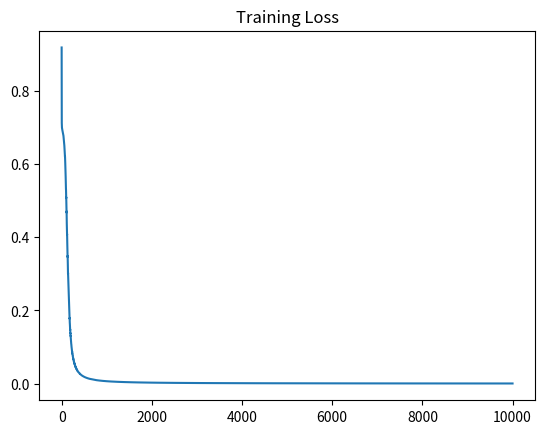

Source code (Python):
import numpy as np
import matplotlib.pyplot as plt

np.random.seed(42)

# XOR 数据
X = np.array([
    [0,0],
    [0,1],
    [1,0],
    [1,1]
])
y = np.array([[0],[1],[1],[0]])

# 网络结构
input_size = 2
hidden_size = 4
output_size = 1

# 初始化参数
W1 = np.random.randn(input_size, hidden_size)
b1 = np.zeros((1, hidden_size))
W2 = np.random.randn(hidden_size, output_size)
b2 = np.zeros((1, output_size))

# 激活函数
def relu(x):
    return np.maximum(0, x)

def relu_grad(x):
    return (x > 0).astype(float)

def sigmoid(x):
    return 1 / (1 + np.exp(-x))

def sigmoid_grad(x):
    s = sigmoid(x)
    return s*(1-s)

lr = 0.1
epochs = 10000
losses = []

for epoch in range(epochs):

    # forward
    z1 = X @ W1 + b1
    h = relu(z1)
    z2 = h @ W2 + b2
    y_hat = sigmoid(z2)

    # loss (binary cross entropy)
    loss = -np.mean(y*np.log(y_hat+1e-8) + (1-y)*np.log(1-y_hat+1e-8))
    losses.append(loss)

    # backward
    dL_dy = y_hat - y
    dL_dW2 = h.T @ dL_dy
    dL_db2 = np.sum(dL_dy, axis=0, keepdims=True)

    dL_dh = dL_dy @ W2.T
    dL_dz1 = dL_dh * relu_grad(z1)

    dL_dW1 = X.T @ dL_dz1
    dL_db1 = np.sum(dL_dz1, axis=0, keepdims=True)

    # update
    W1 -= lr * dL_dW1
    b1 -= lr * dL_db1
    W2 -= lr * dL_dW2
    b2 -= lr * dL_db2

# 训练结果
print("Predictions:")
print(np.round(y_hat,3))

# 画 loss
plt.plot(losses)
plt.title("Training Loss")
plt.show()
